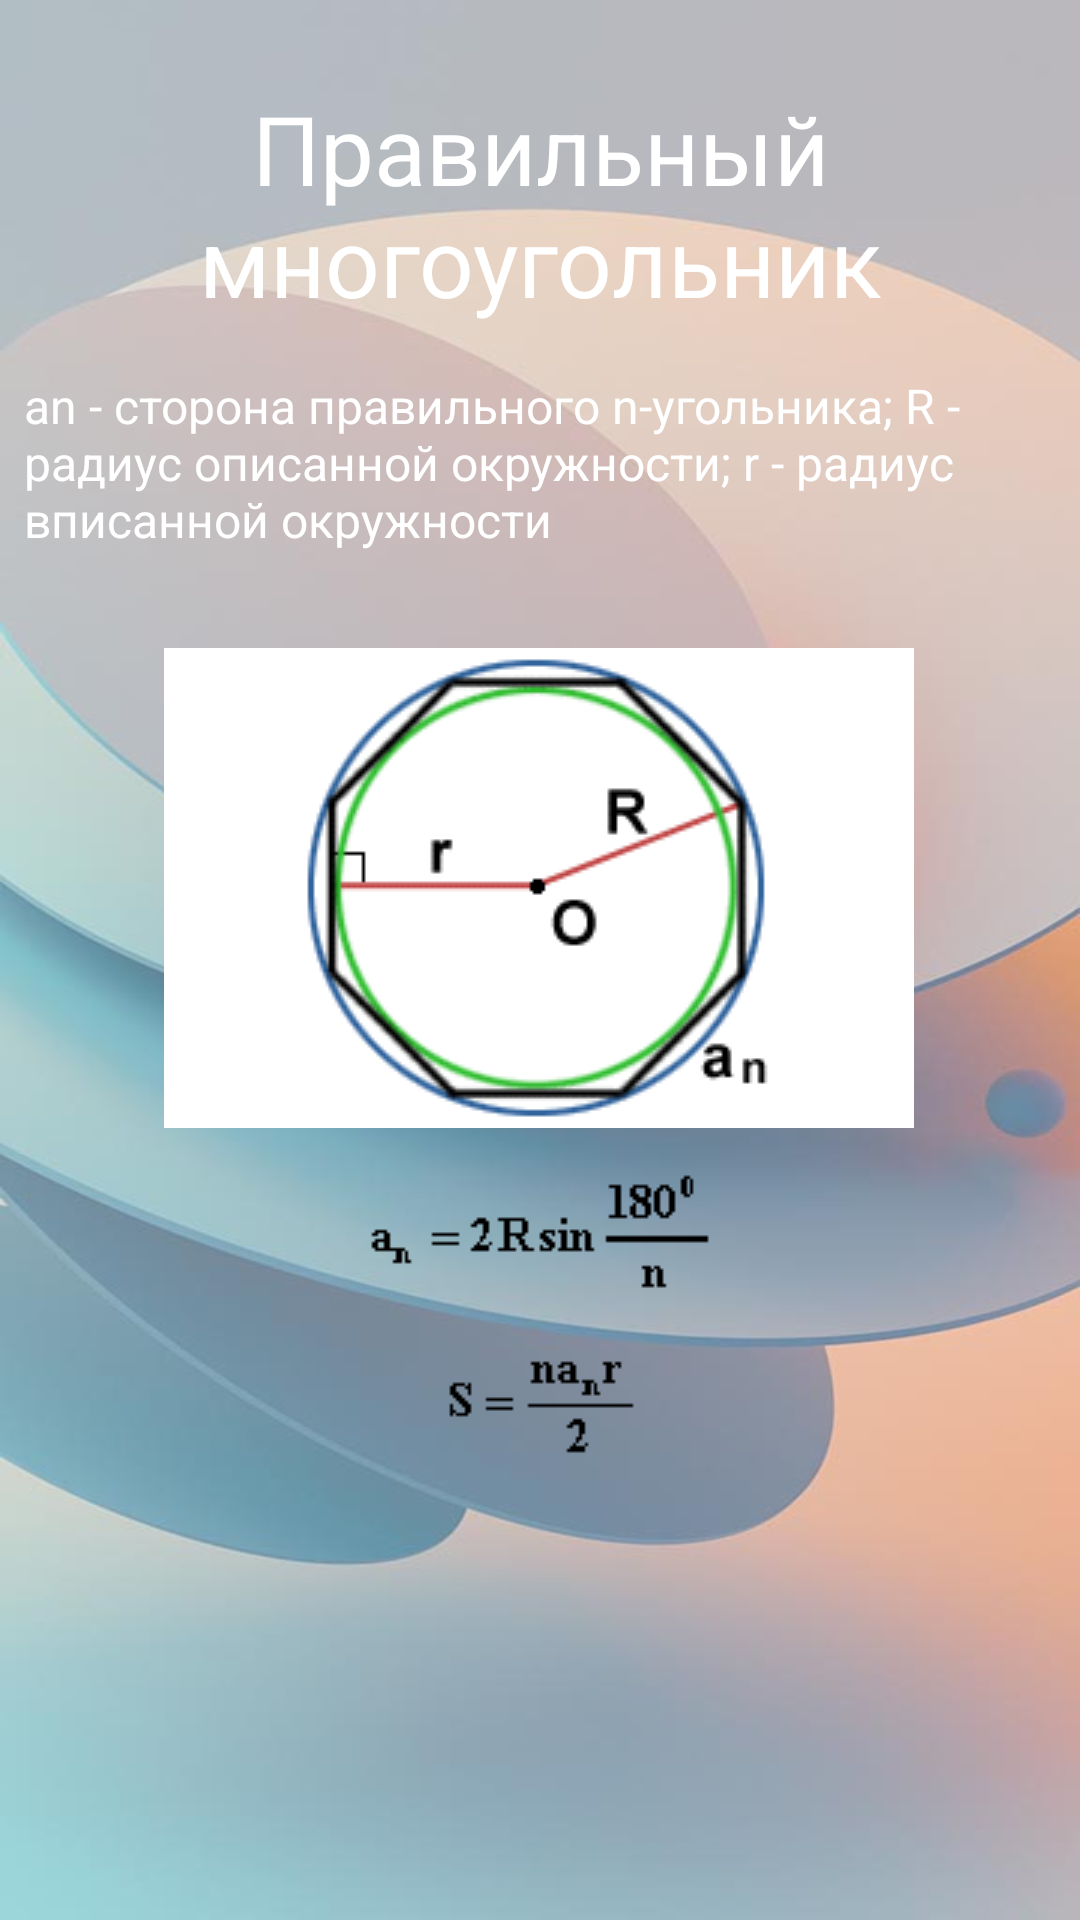

Android layout source for this screen:
<!-- AndroidManifest.xml: application theme Theme.VolumeAreaApp -->
<!-- res/layout/activity_f11.xml -->
<?xml version="1.0" encoding="utf-8"?>
<androidx.constraintlayout.widget.ConstraintLayout xmlns:android="http://schemas.android.com/apk/res/android"
    xmlns:app="http://schemas.android.com/apk/res-auto"
    xmlns:tools="http://schemas.android.com/tools"
    android:id="@+id/main"
    android:layout_width="match_parent"
    android:layout_height="match_parent"
    android:background="@drawable/back2"
    tools:context=".F11">

    <TextView
        android:id="@+id/f1TitleTextView"
        android:layout_width="0dp"
        android:layout_height="wrap_content"
        android:layout_marginTop="28dp"
        android:gravity="center"
        android:text="@string/regular_polygon"
        android:textColor="@color/white"
        android:textSize="32sp"
        app:layout_constraintEnd_toEndOf="parent"
        app:layout_constraintHorizontal_bias="0.0"
        app:layout_constraintStart_toStartOf="parent"
        app:layout_constraintTop_toTopOf="parent" />

    <TextView
        android:id="@+id/f1_textView"
        android:layout_width="0dp"
        android:layout_height="wrap_content"
        android:layout_marginTop="8dp"
        android:padding="8dp"
        android:text="an - сторона правильного n-угольника; R - радиус описанной окружности; r - радиус вписанной окружности"
        android:textColor="@color/white"
        android:textSize="16sp"
        app:layout_constraintEnd_toEndOf="parent"
        app:layout_constraintHorizontal_bias="0.0"
        app:layout_constraintStart_toStartOf="parent"
        app:layout_constraintTop_toBottomOf="@+id/f1TitleTextView" />

    <ImageView
        android:id="@+id/imageView2"
        android:layout_width="wrap_content"
        android:layout_height="wrap_content"
        android:layout_marginTop="24dp"
        android:src="@drawable/f11"
        app:layout_constraintEnd_toEndOf="parent"
        app:layout_constraintHorizontal_bias="0.496"
        app:layout_constraintStart_toStartOf="parent"
        app:layout_constraintTop_toBottomOf="@+id/f1_textView" />

    <ImageView
        android:id="@+id/imageView3"
        android:layout_width="wrap_content"
        android:layout_height="wrap_content"
        android:layout_marginTop="12dp"
        android:src="@drawable/f11_1"
        app:layout_constraintEnd_toEndOf="parent"
        app:layout_constraintHorizontal_bias="0.498"
        app:layout_constraintStart_toStartOf="parent"
        app:layout_constraintTop_toBottomOf="@+id/imageView2" />

    <ImageView
        android:id="@+id/imageView4"
        android:layout_width="wrap_content"
        android:layout_height="wrap_content"
        android:layout_marginTop="12dp"
        android:src="@drawable/f11_2"
        app:layout_constraintEnd_toEndOf="parent"
        app:layout_constraintStart_toStartOf="parent"
        app:layout_constraintTop_toBottomOf="@+id/imageView3" />

</androidx.constraintlayout.widget.ConstraintLayout>
<!-- resources referenced by this layout -->
<resources>
  <!-- drawable back2: jpg bitmap (drawable, 28486 bytes) -->
  <!-- drawable f11: gif bitmap (drawable, 6473 bytes) -->
  <!-- drawable f11_1: gif bitmap (drawable, 1116 bytes) -->
  <!-- drawable f11_2: gif bitmap (drawable, 1005 bytes) -->
  <string name="regular_polygon">Правильный\nмногоугольник</string>
  <style name="Theme.VolumeAreaApp" parent="Base.Theme.VolumeAreaApp" />
  <style name="Base.Theme.VolumeAreaApp" parent="Theme.Material3.DayNight">
          
          
      </style>
  <!-- not gathered from this repository: default colours our renderer supplied (Android Studio template values) -->
  <color name="white">#FFFFFFFF</color>
</resources>
